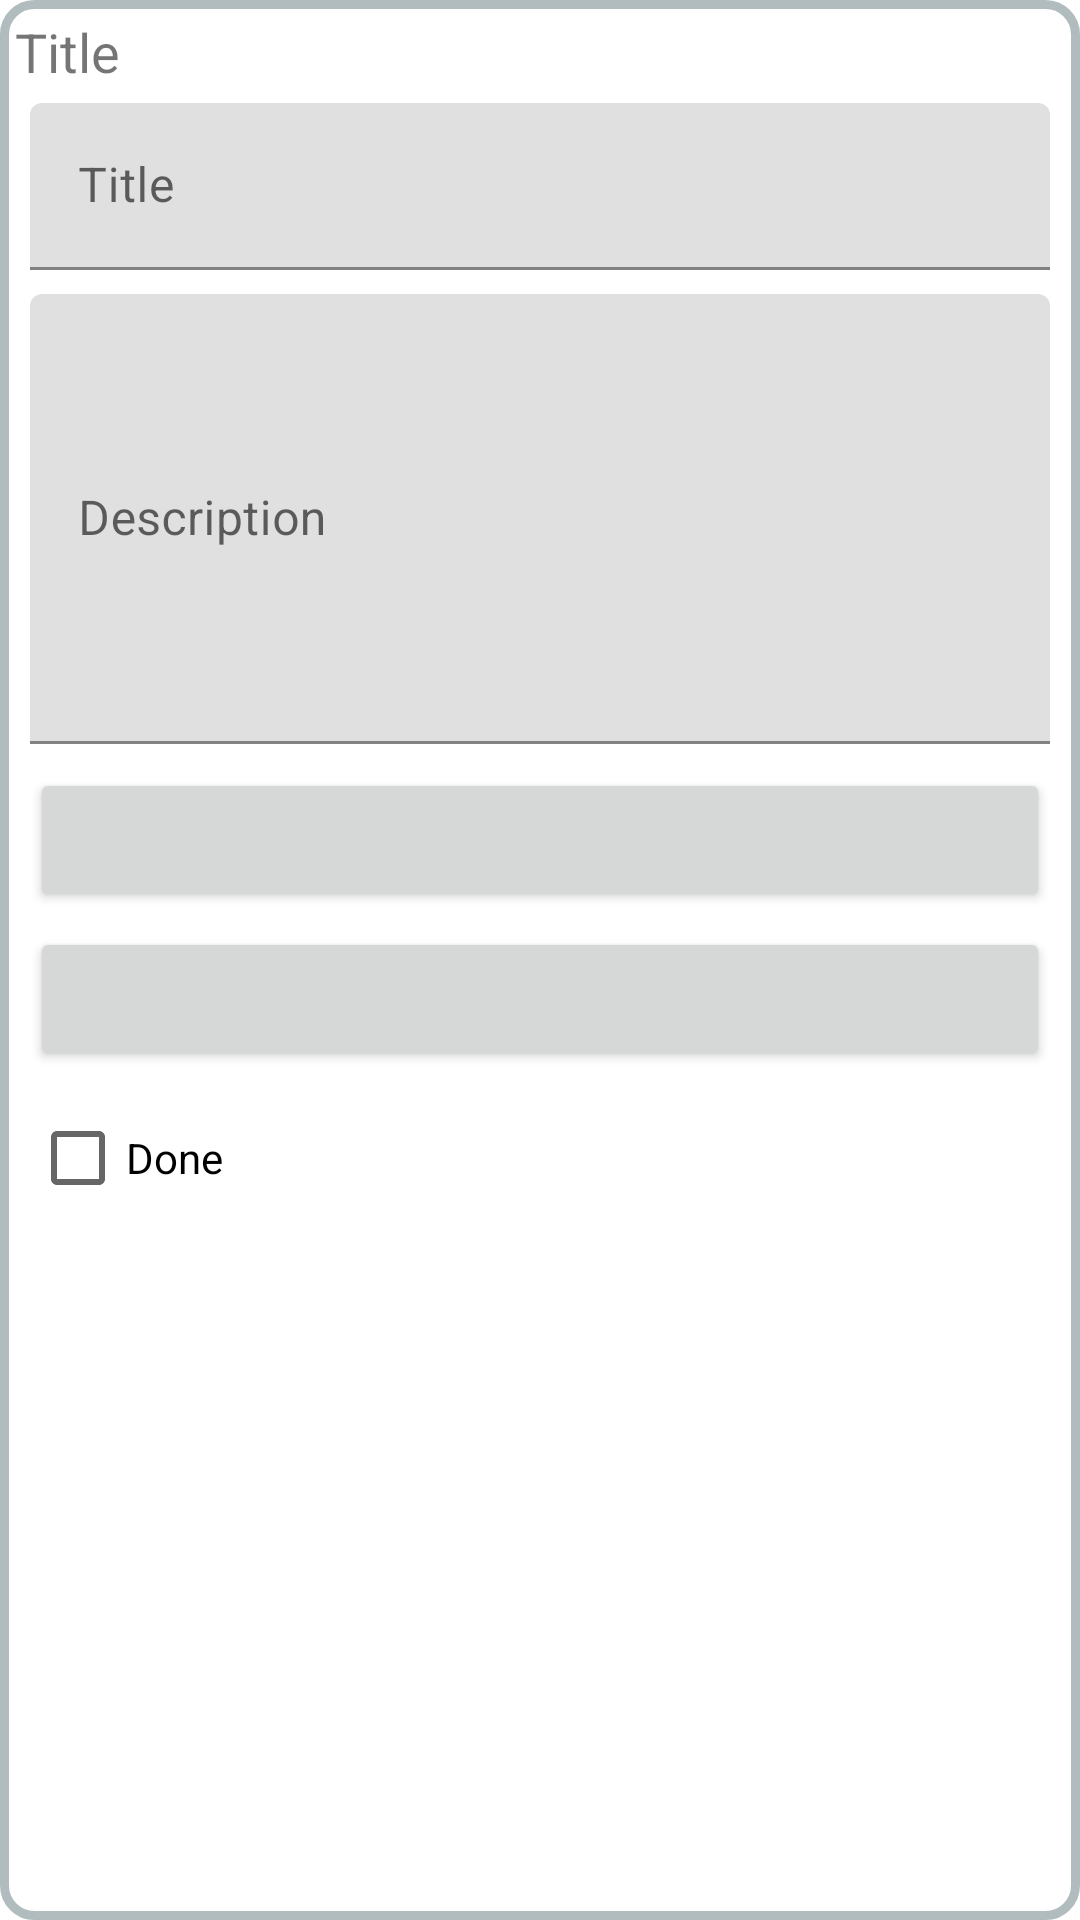

Android layout source for this screen:
<!-- AndroidManifest.xml: application theme AppTheme -->
<!-- res/layout/fragment_task_information_dialog.xml -->
<?xml version="1.0" encoding="utf-8"?>
<LinearLayout xmlns:android="http://schemas.android.com/apk/res/android"
    xmlns:tools="http://schemas.android.com/tools"
    android:layout_width="match_parent"
    android:layout_height="match_parent"
    android:layout_margin="16dp"
    android:background="@drawable/layout_bg"
    android:orientation="vertical"
    tools:context=".fragment.TaskInformationDialog">

    <TextView
        android:layout_width="wrap_content"
        android:layout_height="wrap_content"
        android:layout_margin="5dp"
        android:text="Title"
        android:textSize="18sp" />

    <com.google.android.material.textfield.TextInputLayout
        android:layout_width="match_parent"
        android:layout_height="wrap_content"
        android:layout_marginLeft="10dp"
        android:layout_marginRight="10dp"
        android:layout_marginBottom="8dp">

        <com.google.android.material.textfield.TextInputEditText
            android:id="@+id/title_task_information"
            android:layout_width="match_parent"
            android:layout_height="wrap_content"
            android:hint="Title" />

    </com.google.android.material.textfield.TextInputLayout>

    <com.google.android.material.textfield.TextInputLayout
        android:layout_width="match_parent"
        android:layout_height="150dp"
        android:layout_marginLeft="10dp"
        android:layout_marginRight="10dp"
        android:layout_marginBottom="8dp">

        <com.google.android.material.textfield.TextInputEditText
            android:id="@+id/description_task_information"
            android:layout_width="match_parent"
            android:layout_height="150dp"
            android:hint="Description" />

    </com.google.android.material.textfield.TextInputLayout>

    <Button
        android:id="@+id/date_task_information"
        android:layout_width="match_parent"
        android:layout_height="wrap_content"
        android:layout_marginLeft="10dp"
        android:layout_marginRight="10dp"
        android:layout_marginBottom="5dp" />

    <Button
        android:id="@+id/time_task_information"
        android:layout_width="match_parent"
        android:layout_height="wrap_content"
        android:layout_marginLeft="10dp"
        android:layout_marginRight="10dp"
        android:layout_marginBottom="5dp" />

    <CheckBox
        android:id="@+id/state_task_information"
        android:layout_width="wrap_content"
        android:layout_height="wrap_content"
        android:layout_marginLeft="10dp"
        android:layout_marginBottom="5dp"
        android:text="@string/text_checkbox" />

    <com.google.android.material.button.MaterialButtonToggleGroup
        android:layout_width="wrap_content"
        android:layout_height="wrap_content"
        android:layout_gravity="center"
        android:layout_marginBottom="20dp">

        <Button
            android:id="@+id/delete_task_information"
            style="@style/Widget.MaterialComponents.Button.OutlinedButton"
            android:layout_width="wrap_content"
            android:layout_height="wrap_content"
            android:text="delete"
            android:textAllCaps="false"
            android:textSize="18sp" />

        <Button
            android:id="@+id/edit_task_information"
            style="@style/Widget.MaterialComponents.Button.OutlinedButton"
            android:layout_width="wrap_content"
            android:layout_height="wrap_content"
            android:text="Edit"
            android:textAllCaps="false"
            android:textSize="18sp" />

        <Button
            android:id="@+id/save_task_information"
            style="@style/Widget.MaterialComponents.Button.OutlinedButton"
            android:layout_width="wrap_content"
            android:layout_height="wrap_content"
            android:text="Save"
            android:textAllCaps="false"
            android:textSize="18sp" />

    </com.google.android.material.button.MaterialButtonToggleGroup>

</LinearLayout>
<!-- resources referenced by this layout -->
<resources>
  <!-- drawable layout_bg (drawable) -->
  <?xml version="1.0" encoding="UTF-8"?>
  <shape xmlns:android="http://schemas.android.com/apk/res/android">
      <solid android:color="#FFFFFF"/>
      <stroke android:width="3dp" android:color="#B1BCBE" />
      <corners android:radius="10dp"/>
      <padding android:left="0dp" android:top="0dp" android:right="0dp"
          android:bottom="0dp" />
  </shape>
  <string name="text_checkbox">Done</string>
  <style name="AppTheme" parent="Theme.MaterialComponents.Light.NoActionBar">
          
          <item name="colorPrimary">@color/colorPrimary</item>
          <item name="colorPrimaryDark">@color/colorPrimaryDark</item>
          <item name="colorAccent">@color/colorAccent</item>
      </style>
  <color name="colorPrimary">#6200EE</color>
  <color name="colorPrimaryDark">#3700B3</color>
  <color name="colorAccent">#03DAC5</color>
</resources>
